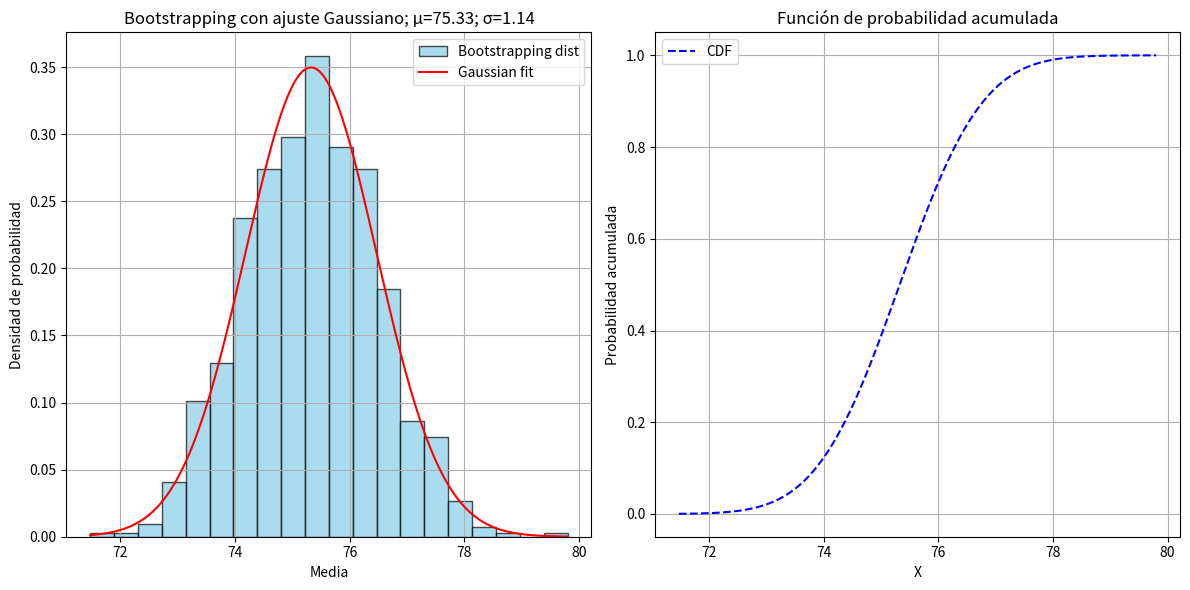

Here is the Python script that generated this plot:
import numpy as np
import random
import matplotlib.pyplot as plt
import scipy.optimize as spo

data = np.array([
    68, 84, 75, 82, 68, 90, 62, 88, 76, 93, 73, 79, 88, 73, 60, 93, 71, 59,
    85, 75, 61, 65, 75, 87, 74, 62, 95, 78, 63, 72, 66, 78, 82, 75, 94, 77,
    69, 74, 68, 60, 96, 78, 89, 61, 75, 95, 60, 79, 83, 71, 79, 62, 67, 97,
    78, 85, 76, 65, 71, 75, 65, 80, 73, 57, 88, 78, 62, 76, 53, 74, 86, 67,
    73, 81, 72, 63, 76, 75, 85, 77
])

media = np.mean(data)
mediana = np.percentile(data, 50)

n_samples = 1000
bootstrap_means = [np.mean(random.choices(data, k=len(data))) for _ in range(n_samples)]

def Likelihood(mu,sigma,x):
    mean,std = mu,sigma
    return 1/np.sqrt(2*np.pi*std**2)*np.exp(-(x-mean)**2/(2*std**2))

def JointLikelihood(params, x):
    mu, sigma = params
    return -np.sum(np.log(Likelihood(mu, sigma, x)))

p0 = np.array([media, np.std(data)])
result = spo.minimize(JointLikelihood, p0, args=(bootstrap_means))
mu_estimated, sigma_estimated = result.x

print(f"Estimación de la media (μ): {mu_estimated:.2f}")
print(f"Estimación de la desviación estándar (σ): {sigma_estimated:.2f}")

fig, axs = plt.subplots(1, 2, figsize=(12, 6))

axs[0].hist(bootstrap_means, bins=20, color="skyblue", edgecolor="black", alpha=0.7, density=True, label="Bootstrapping dist")
x_range = np.linspace(min(bootstrap_means), max(bootstrap_means), 1000)
pdf = Likelihood(mu_estimated, sigma_estimated, x_range)
axs[0].plot(x_range, pdf, 'r-', label="Gaussian fit")
axs[0].set_title(f"Bootstrapping con ajuste Gaussiano; μ={round(mu_estimated,2)}; σ={round(sigma_estimated,2)}")
axs[0].set_xlabel("Media")
axs[0].set_ylabel("Densidad de probabilidad")
axs[0].legend()
axs[0].grid(True)

def probabilidad(a,mu,sigma):
    roots, weights = np.polynomial.legendre.leggauss(10)
    t = 0.5 * (roots+1)*(a-mu) + mu
    return 0.5 + 0.5*(a-mu)*(np.sum(weights*Likelihood(mu,sigma,t)))

cdf = np.array([probabilidad(x, mu_estimated, sigma_estimated) for x in x_range])
axs[1].plot(x_range, cdf, label="CDF", color="b",linestyle="--")
axs[1].set_title("Función de probabilidad acumulada")
axs[1].set_xlabel("X")
axs[1].set_ylabel("Probabilidad acumulada")
axs[1].legend()
axs[1].grid(True)

plt.tight_layout()
plt.show()

print(probabilidad(mu_estimated, mu_estimated, sigma_estimated))
